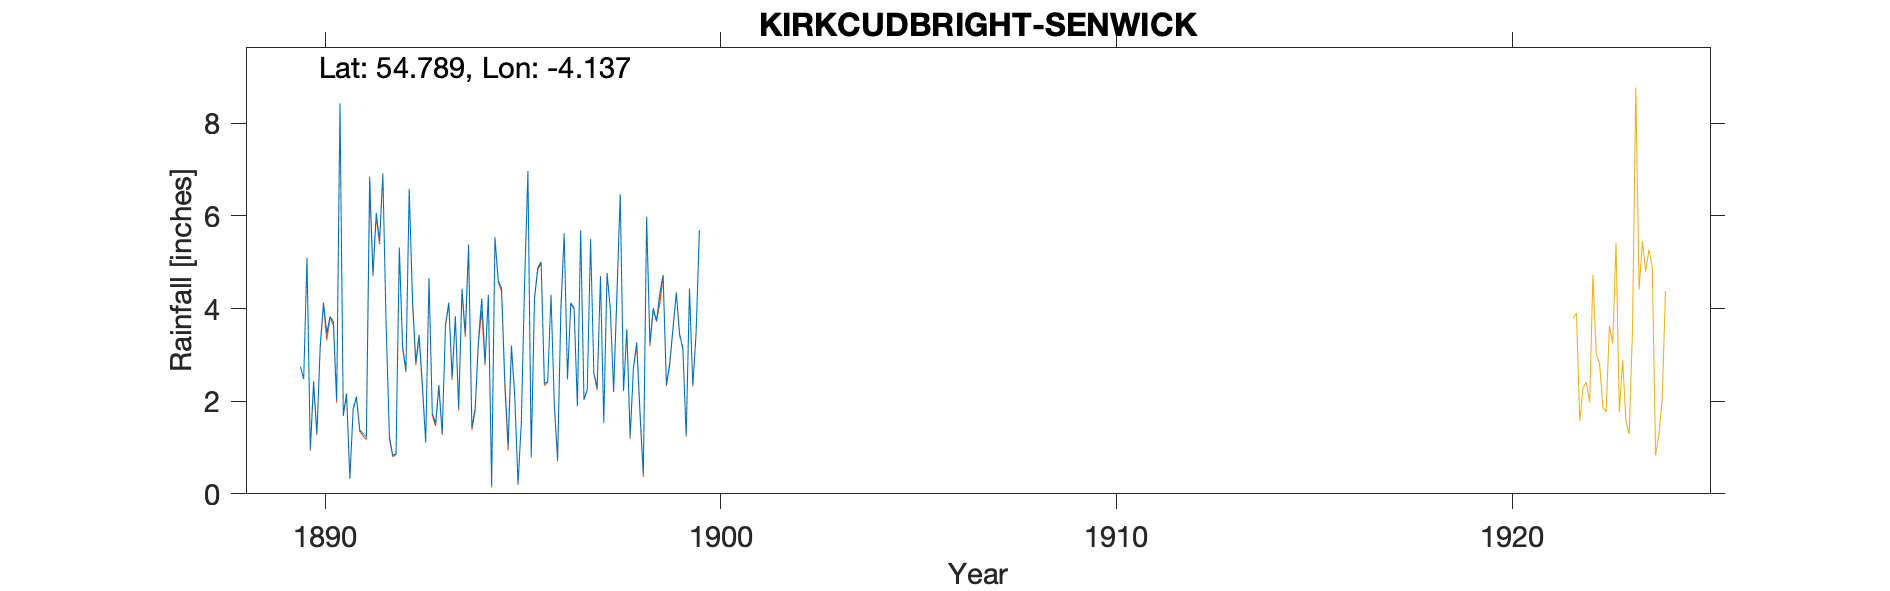

The file beside this chart, header and first rows:
KIRKCUDBRIGHT SENWICK No 1 daily gauge, , , , , , , , , , , , , , , , , , , , 
Grid ref, NX627459, Long, -4.137, Lat, 54.79, Elevation, 113, ft, , , , , , , , , , , , 
Station no, RR3089, , , , , , , , , , , , , , , , , , , 
, 1880, 1881, 1882, 1883, 1884, 1885, 1886, 1887, 1888, 1889, 1890, 1891, 1892, 1893, 1894, 1895, 1896, 1897, 1898, 1899
January, , , , , , , , , , , 5.1, 2.17, 3.64, 1.12, 3.47, 2.43, 2.39, 2.04, 2.22, 4.73
February, , , , , , , , , , , 0.96, 0.34, 1.23, 4.67, 5.38, 1.05, 2.42, 2.25, 3.56, 2.36
March, , , , , , , , , , , 2.43, 1.84, 0.83, 1.74, 1.44, 3.2, 4.3, 5.5, 1.25, 2.82
April, , , , , , , , , , , 1.3, 2.1, 0.87, 1.52, 1.84, 2.13, 1.94, 2.61, 2.72, 3.58
May, , , , , , , , , , , 3.19, 1.38, 5.32, 2.35, 3.32, 0.22, 0.75, 2.3, 3.27, 4.35
June, , , , , , , , , , , 4.13, 1.3, 3.18, 1.3, 4.22, 1.55, 4.01, 4.68, 1.76, 3.46
July, , , , , , , , , , , 3.47, 1.23, 2.67, 3.65, 2.83, 4.59, 5.62, 1.55, 0.43, 3.12
August, , , , , , , , , , , 3.83, 6.85, 6.58, 4.13, 4.3, 6.97, 2.49, 4.77, 5.98, 1.26
September, , , , , , , , , , , 3.72, 4.75, 4.19, 2.52, 0.2, 0.83, 4.12, 4, 3.25, 4.43
October, , , , , , , , , , , 2.02, 6.06, 2.85, 3.84, 5.54, 4.24, 4.02, 2.21, 4.01, 2.34
November, , , , , , , , , , 2.75, 8.43, 5.46, 3.43, 1.86, 4.61, 4.89, 1.91, 4.35, 3.73, 3.46
December, , , , , , , , , , 2.48, 1.7, 6.92, 2.35, 4.43, 4.43, 5.01, 5.69, 6.47, 4.32, 5.7
Total, , , , , , , , , , , 40.28, 40.4, 37.14, 33.13, 41.58, 37.11, 39.66, 42.73, 36.5, 41.61
Observer A Corrie lived at South Park, S…, , , , , , , , , , , , , , , , , , , , 
